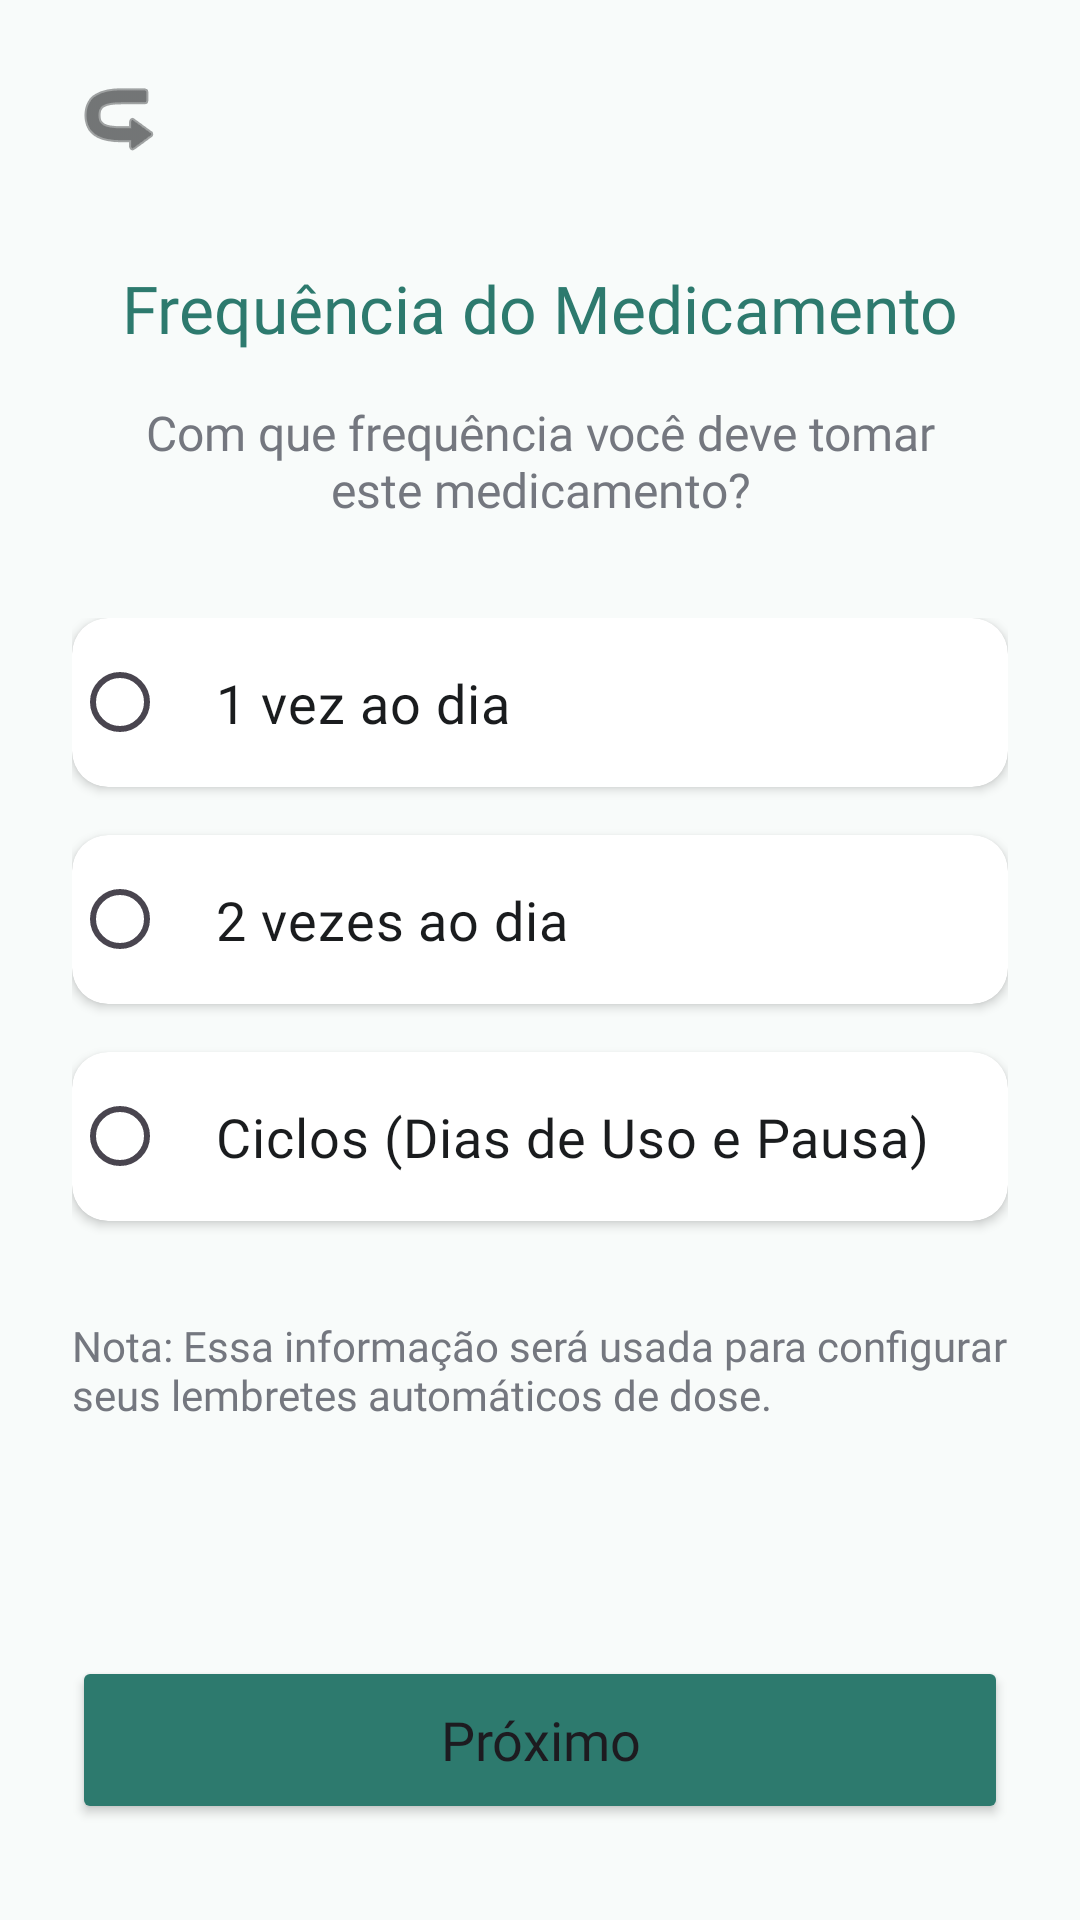

Android layout source for this screen:
<!-- AndroidManifest.xml: application theme Theme.Apotecario -->
<!-- res/layout/activity_frequencia_medicamento.xml -->
<?xml version="1.0" encoding="utf-8"?>
<androidx.constraintlayout.widget.ConstraintLayout xmlns:android="http://schemas.android.com/apk/res/android"
    xmlns:app="http://schemas.android.com/apk/res-auto"
    xmlns:tools="http://schemas.android.com/tools"
    android:id="@+id/main"
    android:layout_width="match_parent"
    android:layout_height="match_parent"
    android:background="#F8FBFA"
    tools:context=".FrequenciaMedicamentoActivity">

    <ImageButton
        android:id="@+id/btnVoltar"
        android:layout_width="48dp"
        android:layout_height="48dp"
        android:layout_marginStart="16dp"
        android:layout_marginTop="16dp"
        android:background="?attr/selectableItemBackgroundBorderless"
        android:rotation="180"
        android:src="@android:drawable/ic_menu_revert"
        app:layout_constraintStart_toStartOf="parent"
        app:layout_constraintTop_toTopOf="parent"
        app:tint="#1A1C1E" />

    <TextView
        android:id="@+id/tvTitulo"
        android:layout_width="wrap_content"
        android:layout_height="wrap_content"
        android:layout_marginTop="24dp"
        android:fontFamily="@font/inter_bold"
        android:text="Frequência do Medicamento"
        android:textColor="#2D7A6E"
        android:textSize="22sp"
        app:layout_constraintEnd_toEndOf="parent"
        app:layout_constraintStart_toStartOf="parent"
        app:layout_constraintTop_toBottomOf="@+id/btnVoltar" />

    <TextView
        android:id="@+id/tvSubtitulo"
        android:layout_width="0dp"
        android:layout_height="wrap_content"
        android:layout_marginStart="48dp"
        android:layout_marginTop="16dp"
        android:layout_marginEnd="48dp"
        android:fontFamily="@font/inter"
        android:text="Com que frequência você deve tomar este medicamento?"
        android:textAlignment="center"
        android:textColor="#74777F"
        android:textSize="16sp"
        app:layout_constraintEnd_toEndOf="parent"
        app:layout_constraintStart_toStartOf="parent"
        app:layout_constraintTop_toBottomOf="@+id/tvTitulo" />

    <RadioGroup
        android:id="@+id/rgFrequencia"
        android:layout_width="0dp"
        android:layout_height="wrap_content"
        android:layout_marginStart="24dp"
        android:layout_marginTop="32dp"
        android:layout_marginEnd="24dp"
        app:layout_constraintEnd_toEndOf="parent"
        app:layout_constraintStart_toStartOf="parent"
        app:layout_constraintTop_toBottomOf="@+id/tvSubtitulo">

        <androidx.cardview.widget.CardView
            android:layout_width="match_parent"
            android:layout_height="wrap_content"
            android:layout_marginBottom="16dp"
            app:cardCornerRadius="12dp"
            app:cardElevation="2dp">

            <RadioButton
                android:id="@+id/rbUmaVez"
                android:layout_width="match_parent"
                android:layout_height="wrap_content"
                android:buttonTint="#2D7A6E"
                android:fontFamily="@font/inter_medium"
                android:padding="16dp"
                android:text="1 vez ao dia"
                android:textColor="#1A1C1E"
                android:textSize="18sp" />
        </androidx.cardview.widget.CardView>

        <androidx.cardview.widget.CardView
            android:layout_width="match_parent"
            android:layout_height="wrap_content"
            android:layout_marginBottom="16dp"
            app:cardCornerRadius="12dp"
            app:cardElevation="2dp">

            <RadioButton
                android:id="@+id/rbDuasVezes"
                android:layout_width="match_parent"
                android:layout_height="wrap_content"
                android:buttonTint="#2D7A6E"
                android:fontFamily="@font/inter_medium"
                android:padding="16dp"
                android:text="2 vezes ao dia"
                android:textColor="#1A1C1E"
                android:textSize="18sp" />
        </androidx.cardview.widget.CardView>

        <androidx.cardview.widget.CardView
            android:layout_width="match_parent"
            android:layout_height="wrap_content"
            android:layout_marginBottom="16dp"
            app:cardCornerRadius="12dp"
            app:cardElevation="2dp">

            <RadioButton
                android:id="@+id/rbCiclos"
                android:layout_width="match_parent"
                android:layout_height="wrap_content"
                android:buttonTint="#2D7A6E"
                android:fontFamily="@font/inter_medium"
                android:padding="16dp"
                android:text="Ciclos (Dias de Uso e Pausa)"
                android:textColor="#1A1C1E"
                android:textSize="18sp" />
        </androidx.cardview.widget.CardView>
    </RadioGroup>

    <TextView
        android:id="@+id/tvNota"
        android:layout_width="0dp"
        android:layout_height="wrap_content"
        android:layout_marginStart="24dp"
        android:layout_marginTop="16dp"
        android:layout_marginEnd="24dp"
        android:fontFamily="@font/inter"
        android:text="Nota: Essa informação será usada para configurar seus lembretes automáticos de dose."
        android:textColor="#74777F"
        android:textSize="14sp"
        app:layout_constraintEnd_toEndOf="parent"
        app:layout_constraintStart_toStartOf="parent"
        app:layout_constraintTop_toBottomOf="@+id/rgFrequencia" />

    <Button
        android:id="@+id/btnProximo"
        android:layout_width="0dp"
        android:layout_height="56dp"
        android:layout_marginStart="24dp"
        android:layout_marginEnd="24dp"
        android:layout_marginBottom="32dp"
        android:backgroundTint="#2D7A6E"
        android:fontFamily="@font/inter_bold"
        android:text="Próximo"
        android:textAllCaps="false"
        android:textSize="18sp"
        app:cornerRadius="12dp"
        app:layout_constraintBottom_toBottomOf="parent"
        app:layout_constraintEnd_toEndOf="parent"
        app:layout_constraintStart_toStartOf="parent" />

</androidx.constraintlayout.widget.ConstraintLayout>
<!-- resources referenced by this layout -->
<resources>
  <style name="Theme.Apotecario" parent="Base.Theme.Apotecario" />
  <style name="Base.Theme.Apotecario" parent="Theme.Material3.DayNight.NoActionBar">
          
          
      </style>
</resources>
